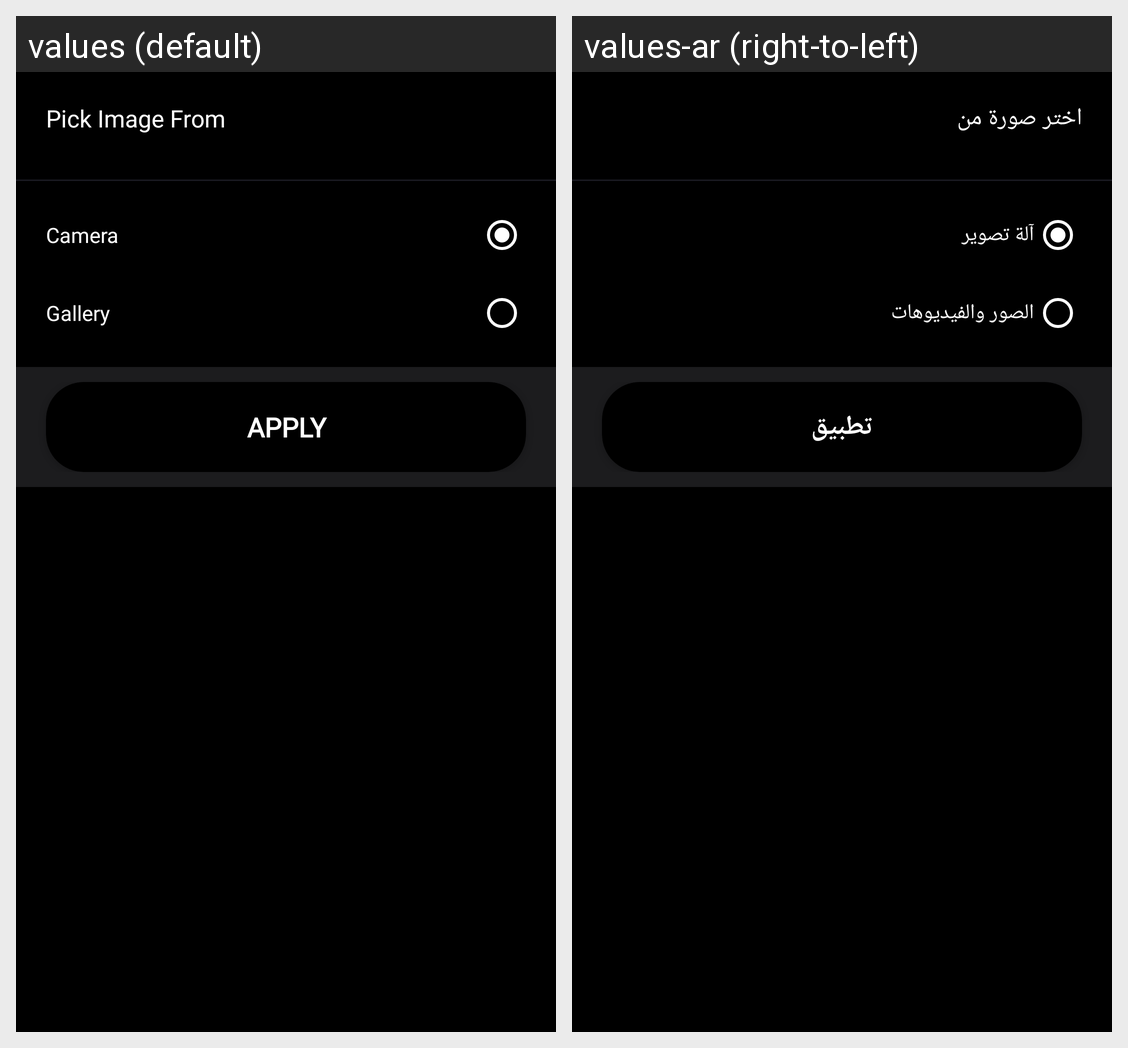

The Android screen above is rendered under two locales of the same app. Produce the string resources it draws, with the default and per-locale values.
Android screen res/layout/bottom_sheet_image_picker.xml rendered under 2 locales, left to right: values (default), values-ar (right-to-left). Device: Nexus 5 (rendered at 1080×1920; each locale shown at half size, 540×960, under a caption strip naming it); theme AppTheme.
Strings drawn on this screen, with the default value and each locale's value (text and hints the layout hard-codes, and strings that could not be matched under every locale, appear in the picture but are not listed):

pick_image_from
  values: Pick Image From
  values-ar: اختر صورة من

camera
  values: Camera
  values-ar: آلة تصوير

gallery
  values: Gallery
  values-ar: الصور والفيديوهات

apply
  values: APPLY
  values-ar: تطبيق
